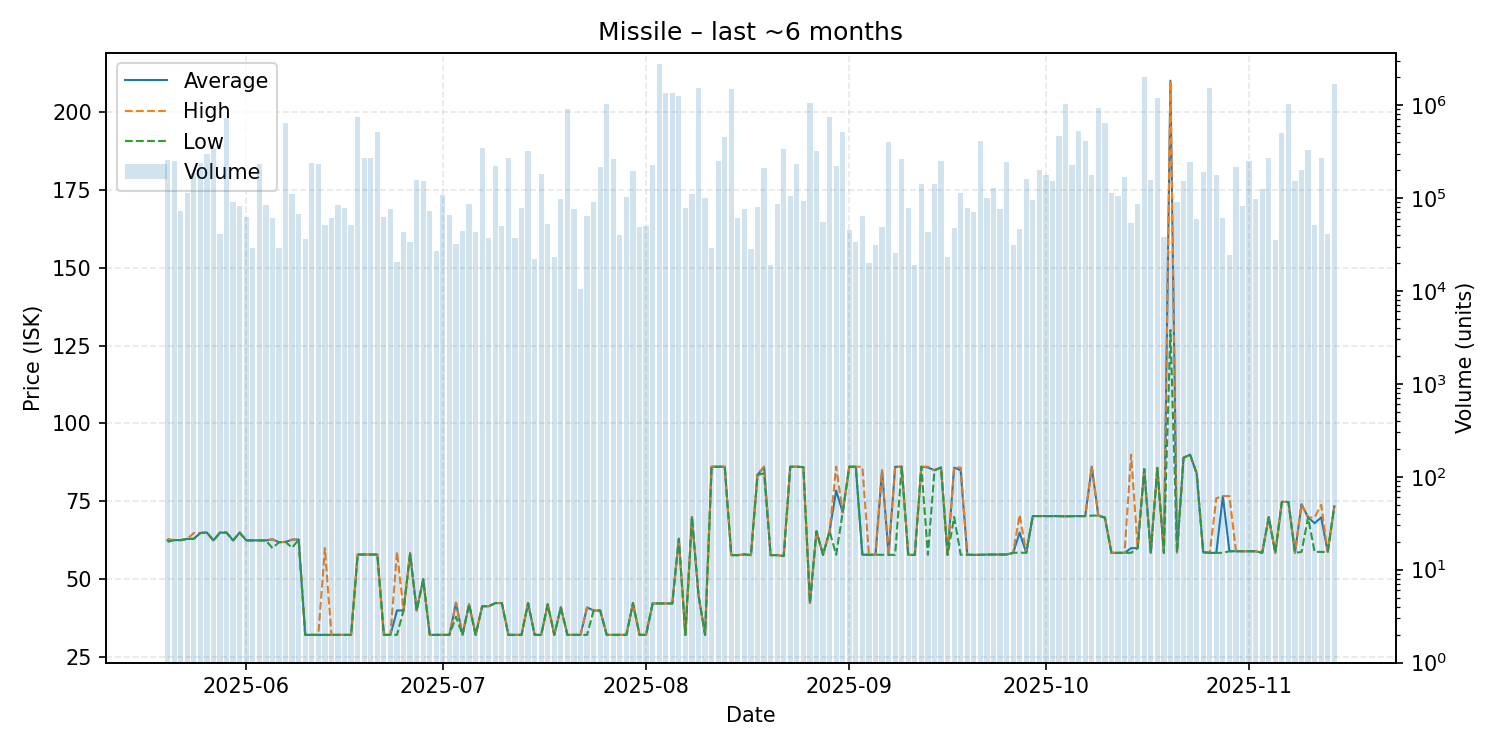

Data behind this chart, as committed beside it:
date, average, highest, lowest, order_count, volume
2025-05-20, 62.58, 62.98, 62.0, 59, 257109
2025-05-21, 62.58, 62.58, 62.58, 53, 248964
2025-05-22, 62.58, 62.58, 62.58, 60, 72546
2025-05-23, 62.96, 62.96, 62.95, 66, 112515
2025-05-24, 62.99, 64.86, 62.98, 63, 183791
2025-05-25, 64.86, 64.86, 64.86, 77, 236404
2025-05-26, 65.0, 65.0, 65.0, 88, 293955
2025-05-27, 62.49, 62.49, 62.49, 44, 342471
2025-05-28, 64.99, 64.99, 64.99, 53, 40781
2025-05-29, 64.98, 64.98, 64.98, 66, 730445
2025-05-30, 62.49, 62.49, 62.49, 66, 91047
2025-05-31, 64.99, 64.99, 64.99, 74, 81525
2025-06-01, 62.49, 62.49, 62.49, 70, 61720
2025-06-02, 62.49, 62.49, 62.49, 71, 28658
2025-06-03, 62.5, 62.5, 62.5, 73, 233536
2025-06-04, 62.49, 62.49, 62.49, 57, 84160
2025-06-05, 62.8, 62.9, 60.0, 42, 60375
2025-06-06, 61.9, 61.9, 61.9, 46, 29120
2025-06-07, 62.0, 62.0, 62.0, 80, 641893
2025-06-08, 62.7, 62.8, 60.1, 63, 111557
2025-06-09, 62.79, 62.79, 62.78, 67, 67143
2025-06-10, 32.17, 32.17, 32.17, 53, 36216
2025-06-11, 32.17, 32.17, 32.17, 64, 234847
2025-06-12, 32.17, 32.17, 32.17, 53, 234324
2025-06-13, 32.18, 60.0, 32.17, 56, 51223
2025-06-14, 32.17, 32.17, 32.17, 52, 60331
2025-06-15, 32.17, 32.17, 32.17, 64, 83894
2025-06-16, 32.17, 32.17, 32.17, 44, 78082
2025-06-17, 32.17, 32.17, 32.17, 66, 50783
2025-06-18, 57.95, 57.95, 57.95, 51, 746889
2025-06-19, 57.95, 57.95, 57.95, 48, 266221
2025-06-20, 57.95, 57.95, 57.95, 49, 265900
2025-06-21, 57.95, 57.95, 57.95, 50, 509038
2025-06-22, 32.18, 32.18, 32.18, 59, 62220
2025-06-23, 32.18, 32.18, 32.17, 57, 76920
2025-06-24, 40.0, 58.8, 32.17, 44, 20454
2025-06-25, 40.0, 40.0, 40.0, 59, 43498
2025-06-26, 58.43, 58.43, 58.0, 51, 33488
2025-06-27, 40.0, 40.0, 40.0, 49, 156329
2025-06-28, 50.0, 50.0, 50.0, 56, 152400
2025-06-29, 32.17, 32.17, 32.17, 77, 72060
2025-06-30, 32.17, 32.17, 32.17, 33, 27060
2025-07-01, 32.17, 32.17, 32.17, 44, 107448
2025-07-02, 32.17, 32.17, 32.17, 52, 65871
2025-07-03, 42.5, 42.5, 38.0, 42, 31703
2025-07-04, 32.17, 32.17, 32.17, 48, 44366
2025-07-05, 42.0, 42.0, 42.0, 61, 85123
2025-07-06, 32.17, 32.17, 32.17, 64, 43060
2025-07-07, 41.35, 41.35, 41.35, 59, 342779
2025-07-08, 41.34, 41.34, 41.34, 50, 36714
2025-07-09, 42.37, 42.37, 42.37, 52, 220500
2025-07-10, 42.37, 42.37, 42.37, 54, 50396
2025-07-11, 32.17, 32.17, 32.17, 57, 266990
2025-07-12, 32.17, 32.17, 32.17, 41, 36850
2025-07-13, 32.17, 32.17, 32.17, 72, 77237
2025-07-14, 42.37, 42.37, 42.37, 45, 323071
2025-07-15, 32.17, 32.17, 32.17, 35, 21965
2025-07-16, 32.17, 32.17, 32.17, 47, 182739
2025-07-17, 42.0, 42.0, 42.0, 57, 52566
2025-07-18, 32.17, 32.17, 32.17, 43, 22884
... 119 more rows
